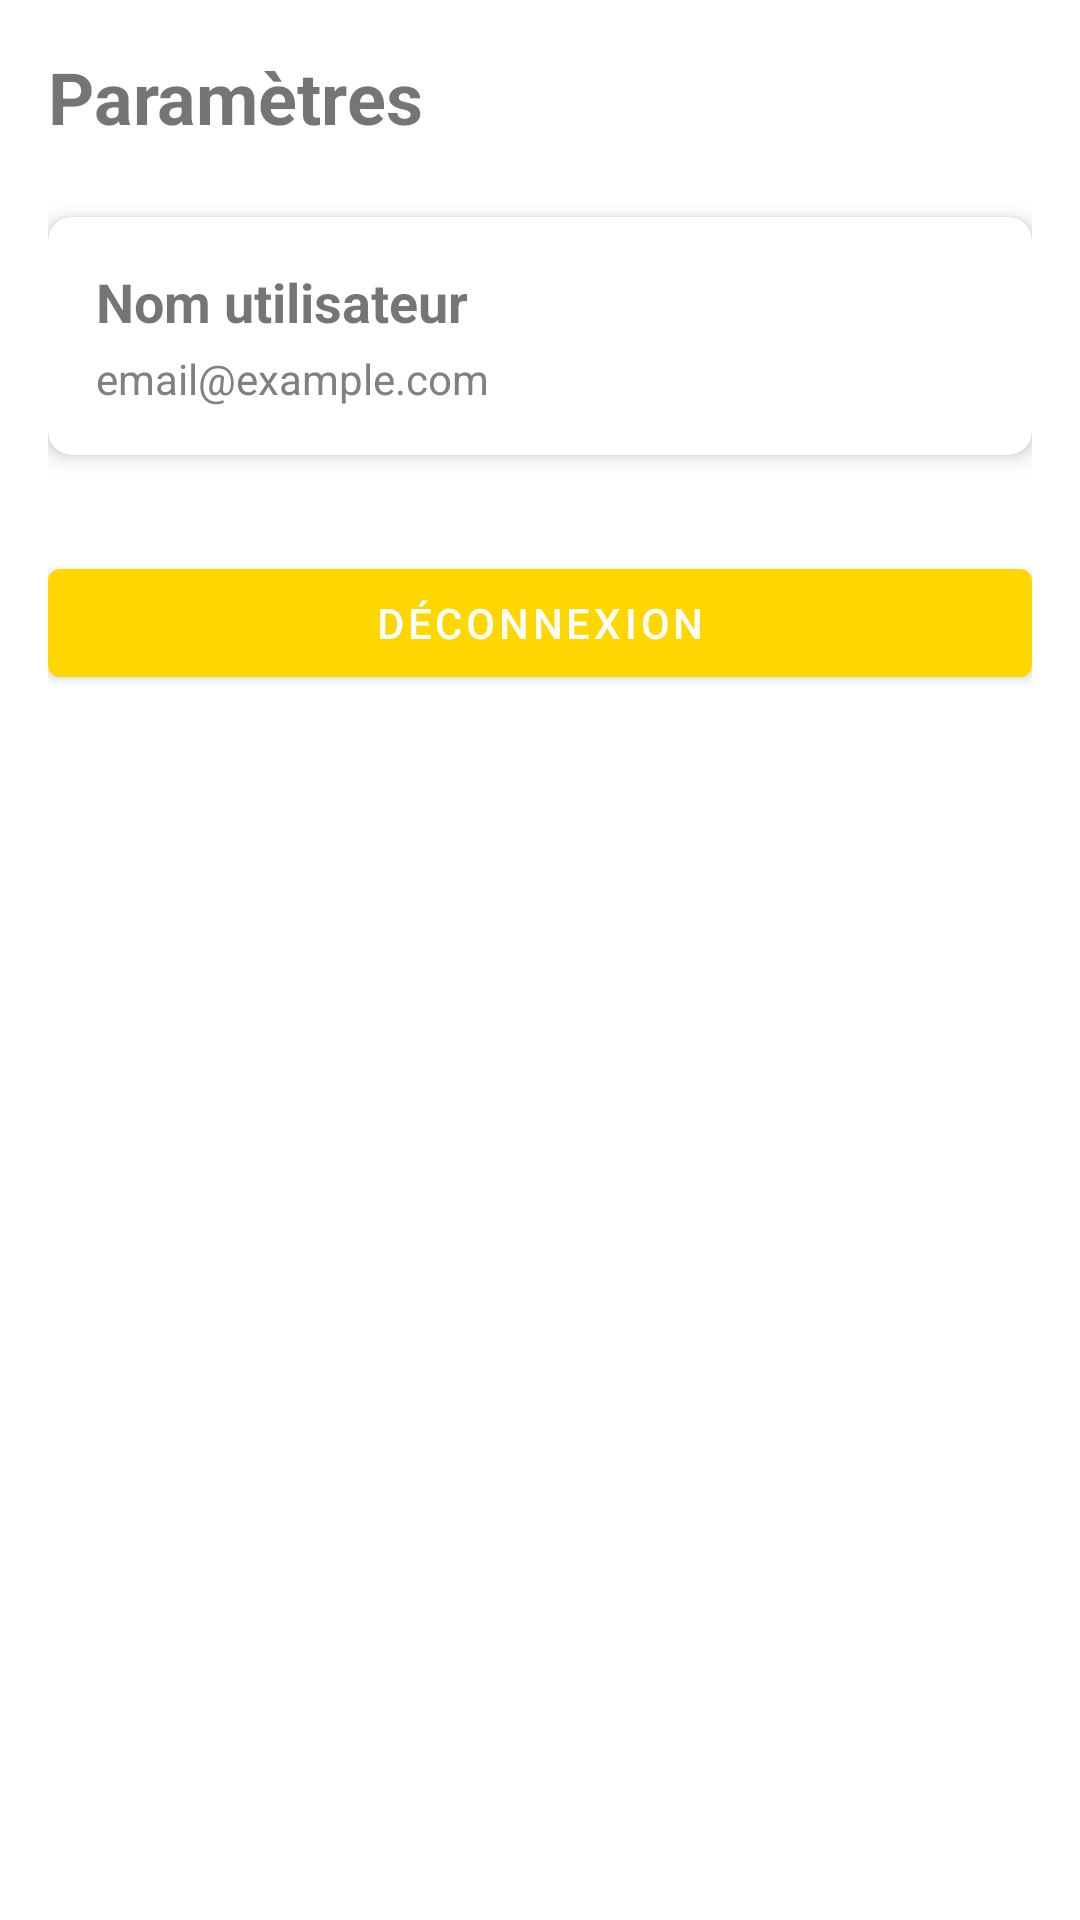

Here is an Android app screen rendered from its layout file. Give the layout XML and the strings, colors and styles it references.
<!-- AndroidManifest.xml: application theme Theme.RingSizer -->
<!-- res/layout/fragment_settings.xml -->
<?xml version="1.0" encoding="utf-8"?>
<androidx.constraintlayout.widget.ConstraintLayout xmlns:android="http://schemas.android.com/apk/res/android"
    xmlns:app="http://schemas.android.com/apk/res-auto"
    xmlns:tools="http://schemas.android.com/tools"
    android:layout_width="match_parent"
    android:layout_height="match_parent"
    android:padding="16dp"
    tools:context=".ui.settings.SettingsFragment">

    <TextView
        android:id="@+id/tvTitle"
        android:layout_width="0dp"
        android:layout_height="wrap_content"
        android:text="@string/settings"
        android:textSize="24sp"
        android:textStyle="bold"
        app:layout_constraintEnd_toEndOf="parent"
        app:layout_constraintStart_toStartOf="parent"
        app:layout_constraintTop_toTopOf="parent" />

    <com.google.android.material.card.MaterialCardView
        android:id="@+id/cardUserInfo"
        android:layout_width="0dp"
        android:layout_height="wrap_content"
        android:layout_marginTop="24dp"
        app:cardCornerRadius="8dp"
        app:cardElevation="4dp"
        app:layout_constraintEnd_toEndOf="parent"
        app:layout_constraintStart_toStartOf="parent"
        app:layout_constraintTop_toBottomOf="@id/tvTitle">

        <LinearLayout
            android:layout_width="match_parent"
            android:layout_height="wrap_content"
            android:orientation="vertical"
            android:padding="16dp">

            <TextView
                android:id="@+id/tvUserName"
                android:layout_width="wrap_content"
                android:layout_height="wrap_content"
                android:text="Nom utilisateur"
                android:textSize="18sp"
                android:textStyle="bold" />

            <TextView
                android:id="@+id/tvUserEmail"
                android:layout_width="wrap_content"
                android:layout_height="wrap_content"
                android:layout_marginTop="4dp"
                android:text="email@example.com"
                android:textSize="14sp"
                android:textColor="@color/gray" />

        </LinearLayout>

    </com.google.android.material.card.MaterialCardView>

    <com.google.android.material.button.MaterialButton
        android:id="@+id/btnLogout"
        android:layout_width="0dp"
        android:layout_height="wrap_content"
        android:text="@string/logout"
        android:layout_marginTop="32dp"
        app:layout_constraintEnd_toEndOf="parent"
        app:layout_constraintStart_toStartOf="parent"
        app:layout_constraintTop_toBottomOf="@id/cardUserInfo" />

</androidx.constraintlayout.widget.ConstraintLayout>
<!-- resources referenced by this layout -->
<resources>
  <color name="gray">#808080</color>
  <string name="logout">Déconnexion</string>
  <string name="settings">Paramètres</string>
  <style name="Theme.RingSizer" parent="Theme.MaterialComponents.DayNight.DarkActionBar">
          <item name="colorPrimary">@color/primary</item>
          <item name="colorPrimaryVariant">@color/primary_dark</item>
          <item name="colorOnPrimary">@color/white</item>
          <item name="colorSecondary">@color/secondary</item>
          <item name="colorSecondaryVariant">@color/secondary_dark</item>
          <item name="colorOnSecondary">@color/white</item>
          <item name="android:statusBarColor">@color/primary_dark</item>
      </style>
  <color name="primary">#FFD700</color>
  <color name="primary_dark">#DAA520</color>
  <color name="white">#FFFFFF</color>
  <color name="secondary">#C9A961</color>
  <color name="secondary_dark">#8B6914</color>
</resources>
